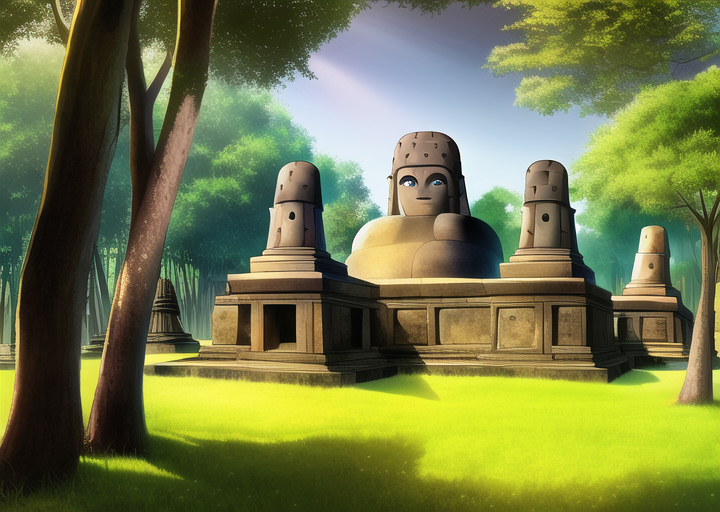
Generation parameters embedded in this image by AUTOMATIC1111 Stable Diffusion web UI or a fork of it (Forge, ...) (PNG 'parameters' text chunk):
masterpiece, best quality, borobudur temple, daytime, cartoon, forest, village


Negative prompt: lowres, bad anatomy, bad hands, text, error, missing fingers, extra digit, fewer digits, cropped, worst quality, low quality, normal quality, jpeg artifacts, signature, watermark, username, blurry, artist name, road
Steps: 38, Sampler: Euler a, CFG scale: 12, Seed: 1470149813, Size: 720x512, Model hash: 89d59c3dde, Model: nai, Clip skip: 2, Version: v1.3.1